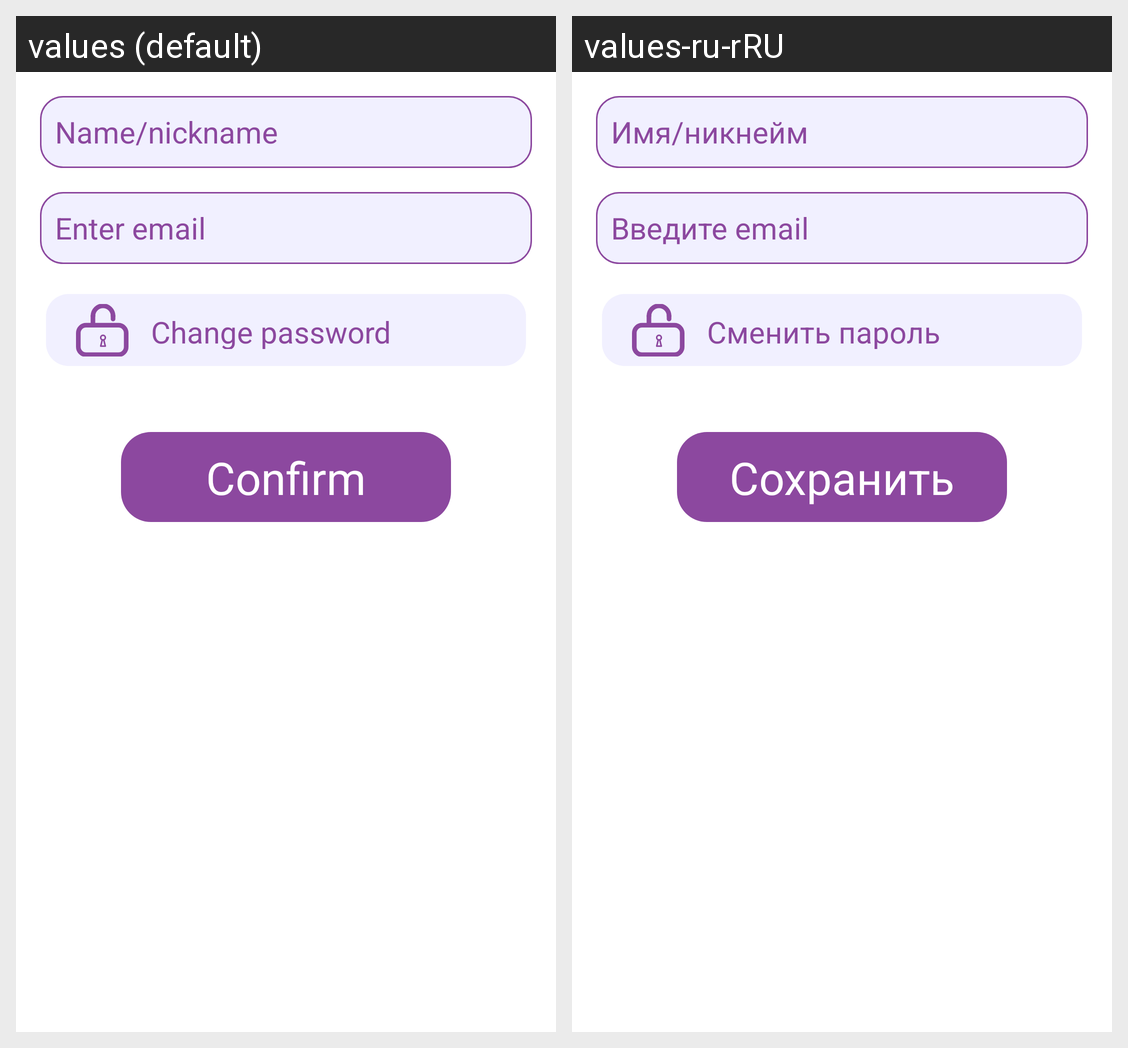

Locale-by-locale string values for the Android screen shown in this grid:
Android screen res/layout/fragment_settings.xml rendered under 2 locales, left to right: values (default), values-ru-rRU. Device: Nexus 5 (rendered at 1080×1920; each locale shown at half size, 540×960, under a caption strip naming it); theme Theme.Gendel.Light.Standard.
Strings drawn on this screen, with the default value and each locale's value (text and hints the layout hard-codes, and strings that could not be matched under every locale, appear in the picture but are not listed):

settings_hint_input_name
  values: Name/nickname
  values-ru-rRU: Имя/никнейм

register_enter_email
  values: Enter email
  values-ru-rRU: Введите email

profile_settings_change_password_title
  values: Change password
  values-ru-rRU: Сменить пароль

profile_settings_confirm
  values: Confirm
  values-ru-rRU: Сохранить
